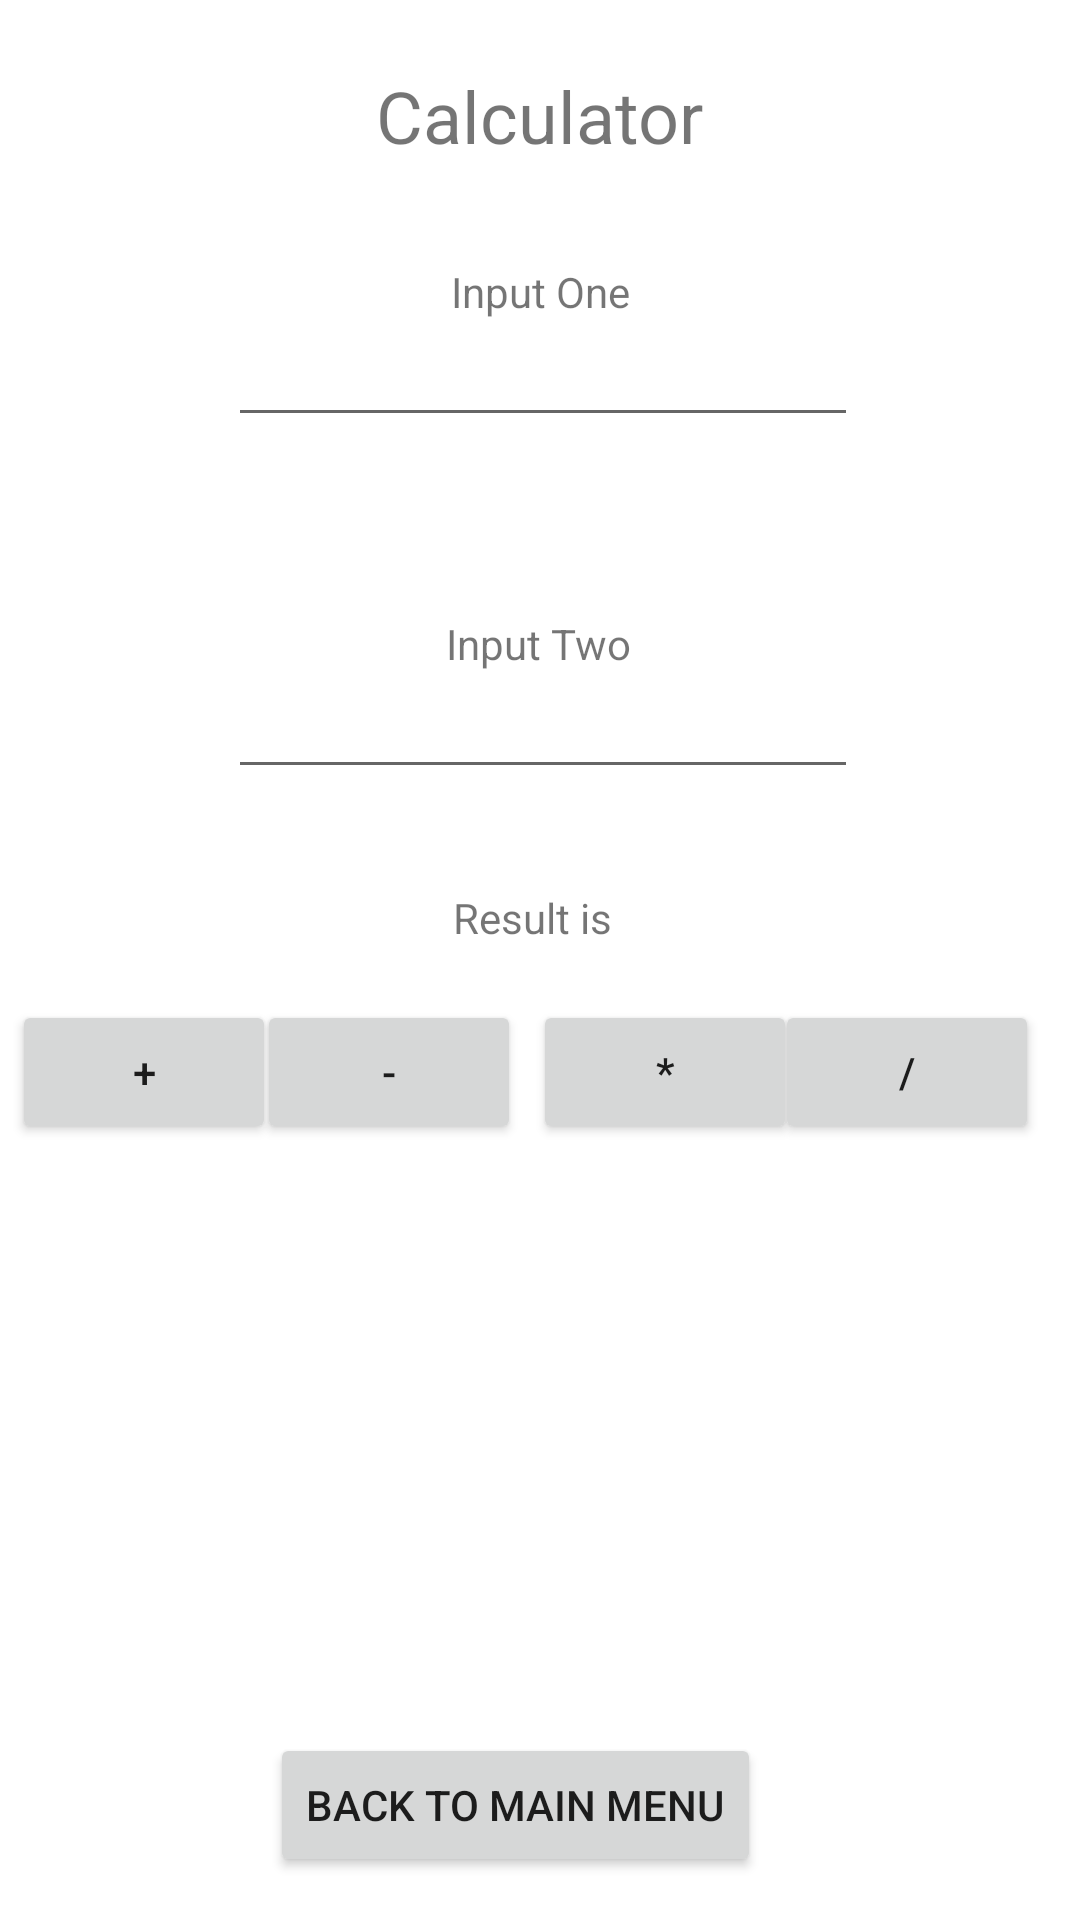

Android layout source for this screen:
<!-- AndroidManifest.xml: application theme Theme.AndroidCourse -->
<!-- res/layout/activity_calculator2.xml -->
<?xml version="1.0" encoding="utf-8"?>
<androidx.constraintlayout.widget.ConstraintLayout xmlns:android="http://schemas.android.com/apk/res/android"
    xmlns:app="http://schemas.android.com/apk/res-auto"
    xmlns:tools="http://schemas.android.com/tools"
    android:layout_width="match_parent"
    android:layout_height="match_parent"
    tools:context=".Calculator">

    <TextView
        android:id="@+id/justText3"
        android:layout_width="wrap_content"
        android:layout_height="wrap_content"
        android:text="Input Two"
        app:layout_constraintBottom_toBottomOf="parent"
        app:layout_constraintEnd_toEndOf="parent"
        app:layout_constraintHorizontal_bias="0.498"
        app:layout_constraintStart_toStartOf="parent"
        app:layout_constraintTop_toTopOf="parent"
        app:layout_constraintVertical_bias="0.33" />

    <Button
        android:id="@+id/buttonDeduct"
        android:layout_width="wrap_content"
        android:layout_height="wrap_content"
        android:onClick="Deduct"
        android:text="-"
        app:layout_constraintBottom_toBottomOf="parent"
        app:layout_constraintEnd_toEndOf="parent"
        app:layout_constraintHorizontal_bias="0.315"
        app:layout_constraintStart_toStartOf="parent"
        app:layout_constraintTop_toTopOf="parent"
        app:layout_constraintVertical_bias="0.563" />

    <Button
        android:id="@+id/buttonMultiply"
        android:layout_width="wrap_content"
        android:layout_height="wrap_content"
        android:onClick="Multiply"
        android:text="*"
        app:layout_constraintBottom_toBottomOf="parent"
        app:layout_constraintEnd_toEndOf="parent"
        app:layout_constraintHorizontal_bias="0.653"
        app:layout_constraintStart_toStartOf="parent"
        app:layout_constraintTop_toTopOf="parent"
        app:layout_constraintVertical_bias="0.563" />

    <Button
        android:id="@+id/buttonDivide"
        android:layout_width="wrap_content"
        android:layout_height="wrap_content"
        android:onClick="Divide"
        android:text="/"
        app:layout_constraintBottom_toBottomOf="parent"
        app:layout_constraintEnd_toEndOf="parent"
        app:layout_constraintHorizontal_bias="0.95"
        app:layout_constraintStart_toStartOf="parent"
        app:layout_constraintTop_toTopOf="parent"
        app:layout_constraintVertical_bias="0.563" />

    <TextView
        android:id="@+id/justText2"
        android:layout_width="wrap_content"
        android:layout_height="wrap_content"
        android:text="Calculator"
        android:textSize="24sp"
        app:layout_constraintBottom_toBottomOf="parent"
        app:layout_constraintEnd_toEndOf="parent"
        app:layout_constraintStart_toStartOf="parent"
        app:layout_constraintTop_toTopOf="parent"
        app:layout_constraintVertical_bias="0.037" />

    <Button
        android:id="@+id/backToMainMenu"
        android:layout_width="wrap_content"
        android:layout_height="wrap_content"
        android:text="Back to Main Menu"
        app:layout_constraintBottom_toBottomOf="parent"
        app:layout_constraintEnd_toEndOf="parent"
        app:layout_constraintHorizontal_bias="0.458"
        app:layout_constraintStart_toStartOf="parent"
        app:layout_constraintTop_toTopOf="parent"
        app:layout_constraintVertical_bias="0.976" />

    <Button
        android:id="@+id/buttonAdd"
        android:layout_width="wrap_content"
        android:layout_height="wrap_content"
        android:onClick="Add"
        android:text="+"
        app:layout_constraintBottom_toBottomOf="parent"
        app:layout_constraintEnd_toEndOf="parent"
        app:layout_constraintHorizontal_bias="0.015"
        app:layout_constraintStart_toStartOf="parent"
        app:layout_constraintTop_toTopOf="parent"
        app:layout_constraintVertical_bias="0.563" />

    <EditText
        android:id="@+id/InputONE"
        android:layout_width="wrap_content"
        android:layout_height="wrap_content"
        android:ems="10"
        android:inputType="number"
        app:layout_constraintBottom_toBottomOf="parent"
        app:layout_constraintEnd_toEndOf="parent"
        app:layout_constraintHorizontal_bias="0.507"
        app:layout_constraintStart_toStartOf="parent"
        app:layout_constraintTop_toTopOf="parent"
        app:layout_constraintVertical_bias="0.174" />

    <EditText
        android:id="@+id/inputTWO"
        android:layout_width="wrap_content"
        android:layout_height="wrap_content"
        android:ems="10"
        android:inputType="number"
        app:layout_constraintBottom_toBottomOf="parent"
        app:layout_constraintEnd_toEndOf="parent"
        app:layout_constraintHorizontal_bias="0.507"
        app:layout_constraintStart_toStartOf="parent"
        app:layout_constraintTop_toTopOf="parent"
        app:layout_constraintVertical_bias="0.37" />

    <TextView
        android:id="@+id/justText"
        android:layout_width="wrap_content"
        android:layout_height="wrap_content"
        android:text="Input One"
        app:layout_constraintBottom_toBottomOf="parent"
        app:layout_constraintEnd_toEndOf="parent"
        app:layout_constraintStart_toStartOf="parent"
        app:layout_constraintTop_toTopOf="parent"
        app:layout_constraintVertical_bias="0.141" />

    <TextView
        android:id="@+id/textView6"
        android:layout_width="wrap_content"
        android:layout_height="wrap_content"
        android:text="Result is"
        app:layout_constraintBottom_toBottomOf="parent"
        app:layout_constraintEnd_toEndOf="parent"
        app:layout_constraintHorizontal_bias="0.492"
        app:layout_constraintStart_toStartOf="parent"
        app:layout_constraintTop_toTopOf="parent"
        app:layout_constraintVertical_bias="0.477" />

</androidx.constraintlayout.widget.ConstraintLayout>
<!-- resources referenced by this layout -->
<resources>
  <style name="Theme.AndroidCourse" parent="Theme.MaterialComponents.DayNight.DarkActionBar">
          
          <item name="colorPrimary">@color/purple_500</item>
          <item name="colorPrimaryVariant">@color/purple_700</item>
          <item name="colorOnPrimary">@color/white</item>
          
          <item name="colorSecondary">@color/teal_200</item>
          <item name="colorSecondaryVariant">@color/teal_700</item>
          <item name="colorOnSecondary">@color/black</item>
          
          <item name="android:statusBarColor" tools:targetApi="l">?attr/colorPrimaryVariant</item>
          
      </style>
  <color name="purple_500">#FF6200EE</color>
  <color name="purple_700">#FF3700B3</color>
  <color name="white">#FFFFFFFF</color>
  <color name="teal_200">#FF03DAC5</color>
  <color name="teal_700">#FF018786</color>
  <color name="black">#FF000000</color>
</resources>
